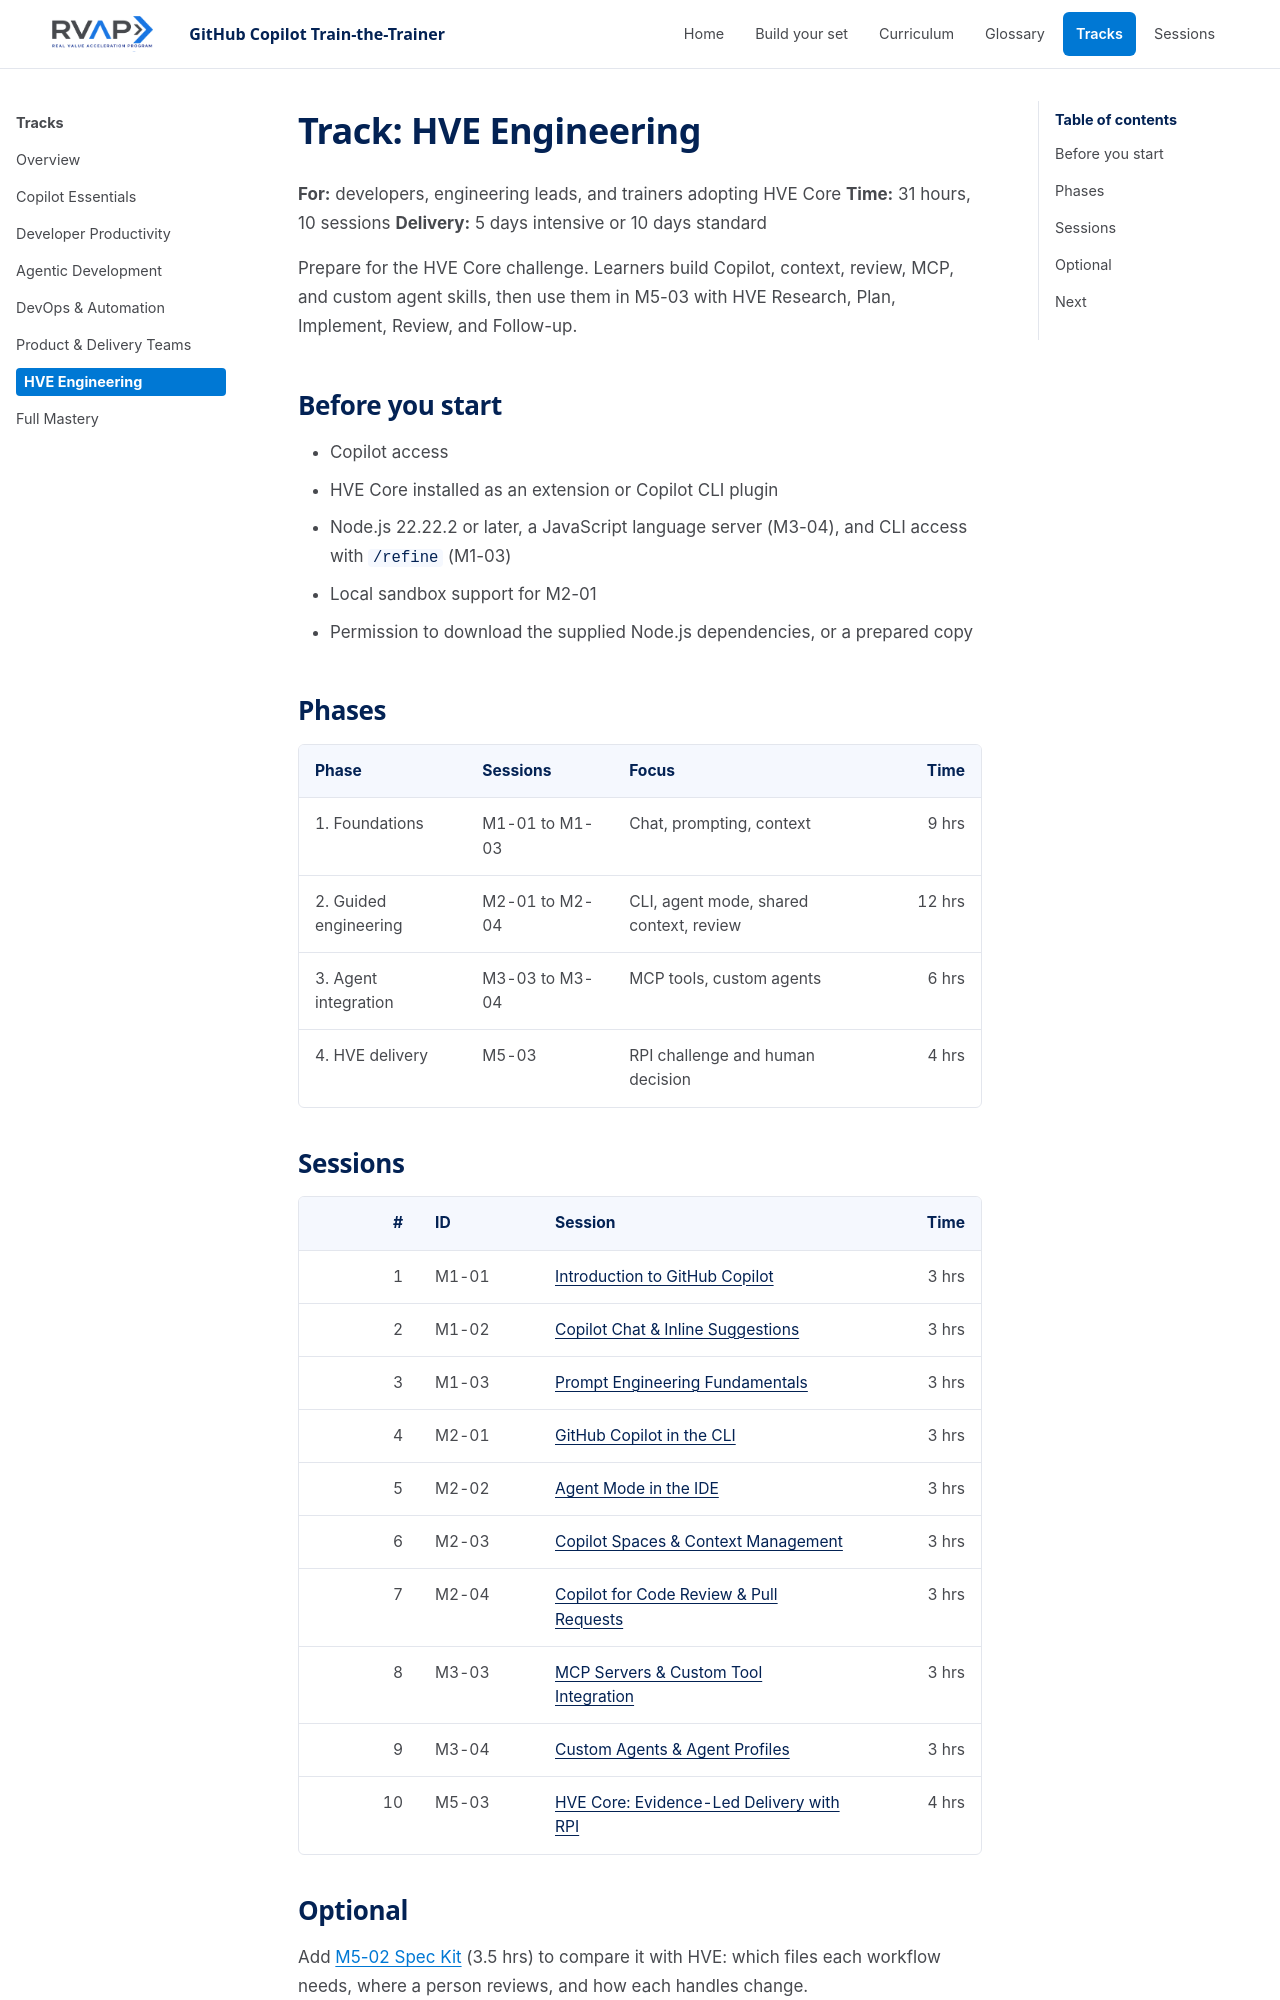

repository: microsoft/frontier-ghcp-ttt-rvas · page: previews/pr-22-b64b574993/tracks/hve-engineering/index.html · generator: mkdocs

---
description: "Phased HVE learning path from Copilot fundamentals through evidence-led RPI delivery"
---

# Track: HVE Engineering

**For:** developers, engineering leads, and trainers adopting HVE Core
**Time:** 31 hours, 10 sessions
**Delivery:** 5 days intensive or 10 days standard

Prepare for the HVE Core challenge. Learners build Copilot, context, review, MCP, and custom agent skills, then use them in M5-03 with HVE Research, Plan, Implement, Review, and Follow-up.

## Before you start

- Copilot access
- HVE Core installed as an extension or Copilot CLI plugin
- Node.js 22.22.2 or later, a JavaScript language server (M3-04), and CLI access with `/refine` (M1-03)
- Local sandbox support for M2-01
- Permission to download the supplied Node.js dependencies, or a prepared copy

## Phases

| Phase | Sessions | Focus | Time |
| --- | --- | --- | ---: |
| 1. Foundations | M1-01 to M1-03 | Chat, prompting, context | 9 hrs |
| 2. Guided engineering | M2-01 to M2-04 | CLI, agent mode, shared context, review | 12 hrs |
| 3. Agent integration | M3-03 to M3-04 | MCP tools, custom agents | 6 hrs |
| 4. HVE delivery | M5-03 | RPI challenge and human decision | 4 hrs |
